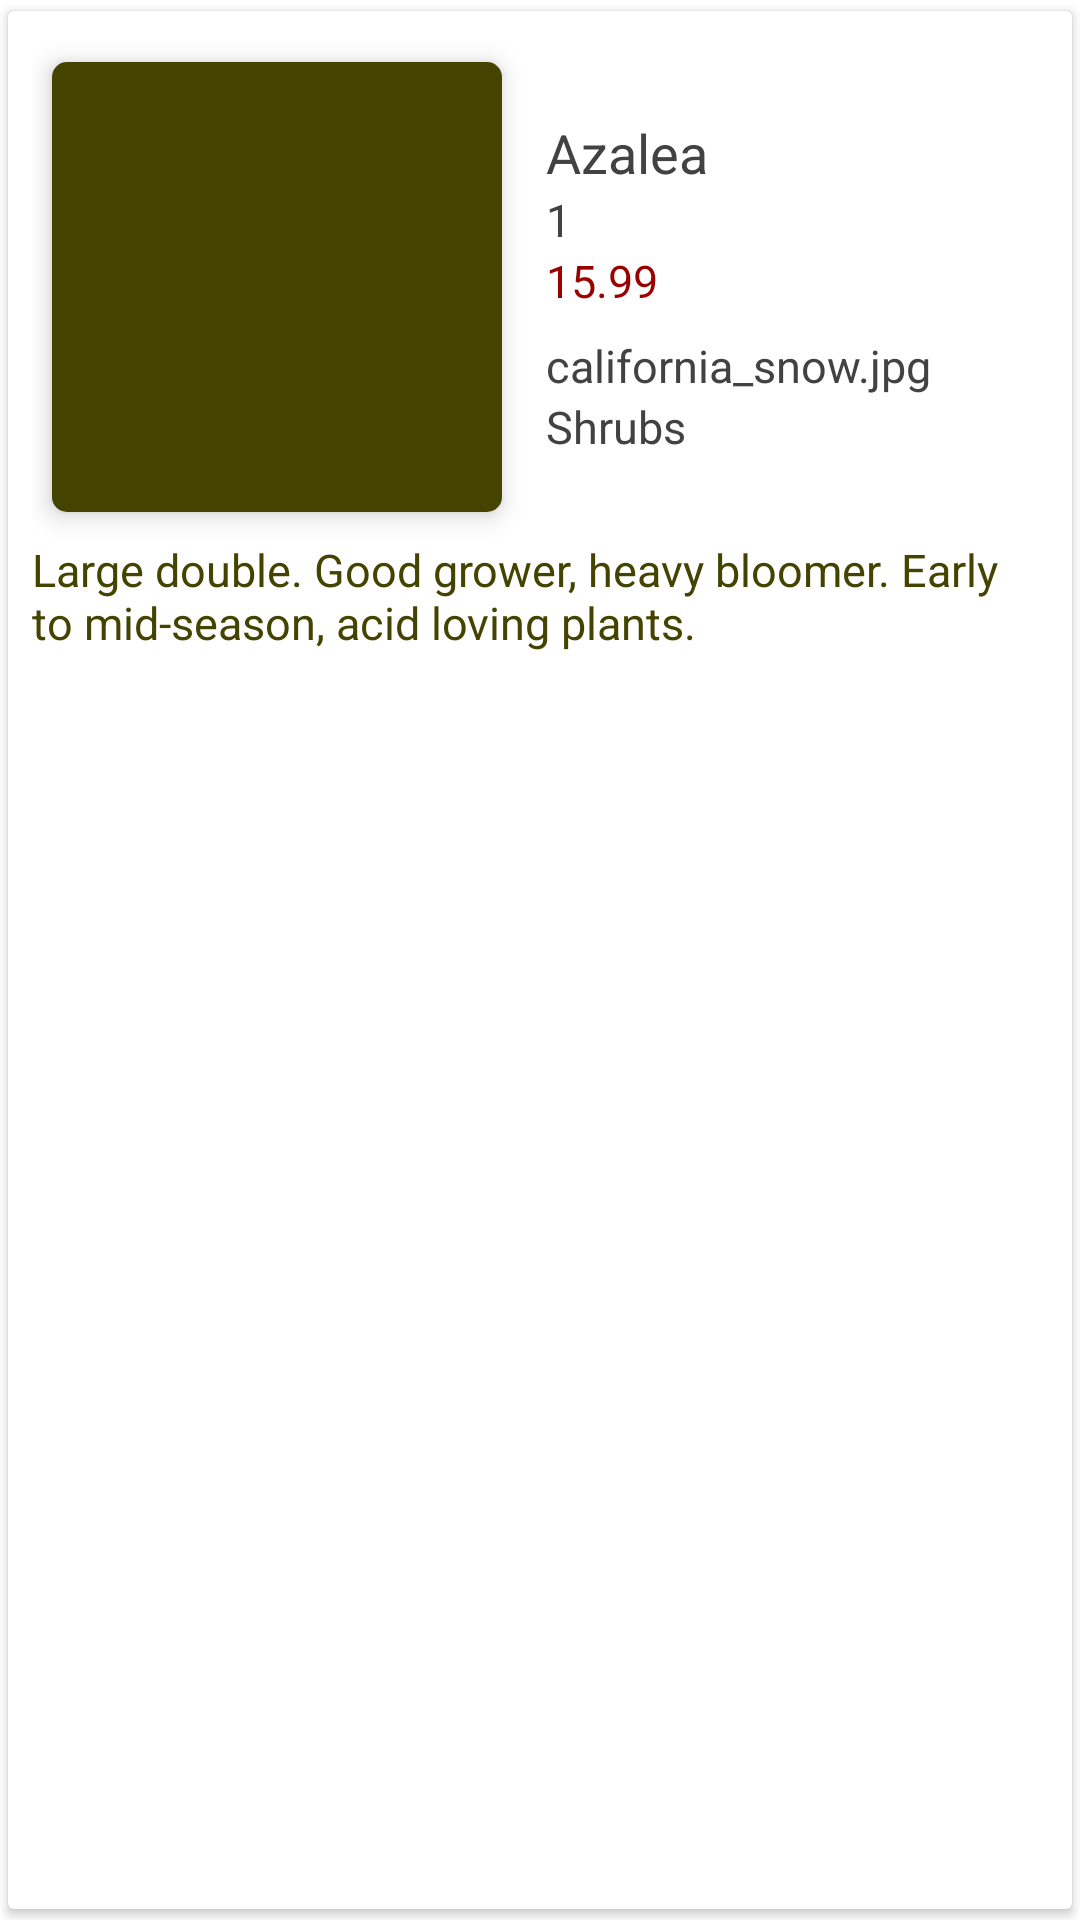

Android layout source for this screen:
<!-- AndroidManifest.xml: application theme AppTheme -->
<!-- res/layout/adapter_flower.xml -->
<android.support.v7.widget.CardView xmlns:android="http://schemas.android.com/apk/res/android"
    xmlns:app="http://schemas.android.com/apk/res-auto"
    android:layout_width="match_parent"
    android:layout_height="wrap_content"
    app:cardUseCompatPadding="true">

    <LinearLayout
        android:id="@+id/linear_root"
        android:layout_width="match_parent"
        android:layout_height="wrap_content"
        android:orientation="vertical"
        android:padding="8dp">

        <LinearLayout
            android:layout_width="match_parent"
            android:layout_height="wrap_content"
            android:orientation="horizontal">

            <android.support.v7.widget.CardView
                android:layout_width="wrap_content"
                android:layout_height="wrap_content"
                app:cardCornerRadius="5dp"
                app:cardElevation="5dp"
                app:cardUseCompatPadding="true">

                <ImageView
                    android:id="@+id/iv_photo"
                    android:layout_width="150dp"
                    android:layout_height="150dp"
                    android:background="#440"
                    android:scaleType="centerCrop" />
            </android.support.v7.widget.CardView>

            <LinearLayout
                android:layout_width="match_parent"
                android:layout_height="wrap_content"
                android:layout_gravity="center"
                android:layout_marginLeft="8dp"
                android:layout_marginRight="8dp"
                android:orientation="vertical">

                <TextView
                    android:id="@+id/tv_name"
                    android:layout_width="match_parent"
                    android:layout_height="wrap_content"
                    android:ellipsize="end"
                    android:maxLines="1"
                    android:text="Azalea"
                    android:textColor="@color/cardview_dark_background"
                    android:textSize="18dp" />

                <TextView
                    android:id="@+id/tv_id"
                    android:layout_width="match_parent"
                    android:layout_height="wrap_content"
                    android:text="1"
                    android:textColor="@color/cardview_dark_background"
                    android:textSize="15dp" />

                <TextView
                    android:id="@+id/tv_price"
                    android:layout_width="match_parent"
                    android:layout_height="wrap_content"
                    android:text="15.99"
                    android:textColor="#900"
                    android:textSize="15dp" />

                <TextView
                    android:id="@+id/tv_photo"
                    android:layout_width="match_parent"
                    android:layout_height="wrap_content"
                    android:layout_marginTop="8dp"
                    android:ellipsize="end"
                    android:maxLines="1"
                    android:text="california_snow.jpg"
                    android:textColor="@color/cardview_dark_background"
                    android:textSize="15dp" />

                <TextView
                    android:id="@+id/tv_category"
                    android:layout_width="match_parent"
                    android:layout_height="wrap_content"
                    android:ellipsize="end"
                    android:maxLines="1"
                    android:text="Shrubs"
                    android:textColor="@color/cardview_dark_background"
                    android:textSize="15dp" />

            </LinearLayout>

        </LinearLayout>

        <TextView
            android:id="@+id/tv_desc"

            android:layout_width="match_parent"
            android:layout_height="wrap_content"
            android:text="Large double. Good grower, heavy bloomer. Early to mid-season, acid loving plants."
            android:textColor="#440"
            android:textSize="15dp" />

    </LinearLayout>
</android.support.v7.widget.CardView>
<!-- resources referenced by this layout -->
<resources>

</resources>
